Run: headless pygame with SDL's dummy video driver; simulated clock (each Clock.tick advances the game by its frame time, no real sleeping); random seed 0; keys injected as events and as key.get_pressed() state; no mouse input.
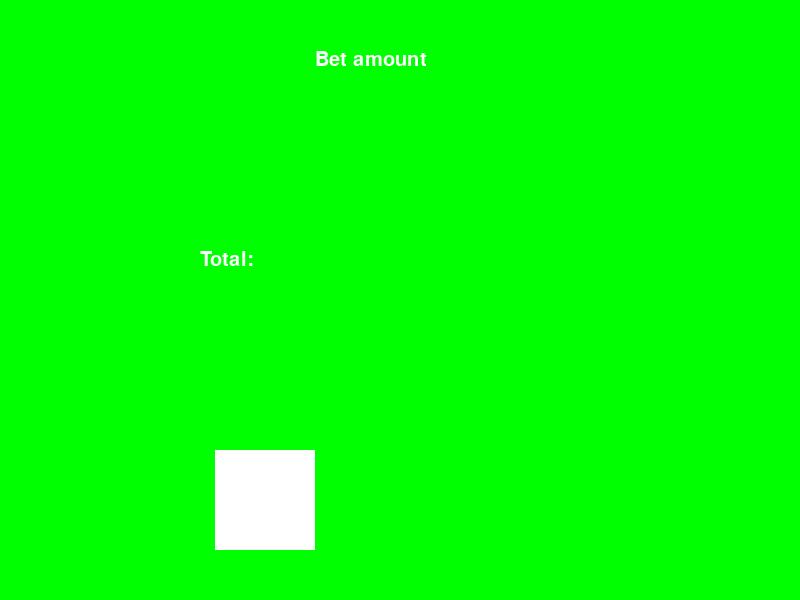
Frame 1 of 4 · flips 1–60 · no input
Frame 2 of 4 · flips 61–180 · tapped SPACE, RETURN · held RIGHT (→), D · screen unchanged from frame 1, image omitted
Frame 3 of 4 · flips 181–300 · held DOWN (↓), S · screen unchanged from frame 2, image omitted
Frame 4 of 4 · flips 301–420 · held LEFT (←), A, UP (↑), W · screen unchanged from frame 3, image omitted

The pygame program that drew these frames:

import pygame
import random
import copy

# Initialize pygame
pygame.init()

# Define Colors
Green = (0, 255, 0)
Red = (255, 0, 0)
White = (255, 255, 255)

# Setup window dimensions
screen_width = 800
screen_height = 600
display = pygame.display.set_mode((screen_width, screen_height))

# Load images (dummy placeholders)
home_Screen = pygame.Surface((100, 100))
home_Screen.fill((200, 200, 200))
poker_Chips = pygame.Surface((100, 100))
poker_Chips.fill((255, 255, 255))
x_button = pygame.Surface((50, 50))
x_button.fill((255, 0, 0))
O_button = pygame.Surface((50, 50))
O_button.fill((0, 255, 0))
square_button = pygame.Surface((50, 50))
square_button.fill((0, 0, 255))
triangle_button = pygame.Surface((50, 50))
triangle_button.fill((255, 165, 0))

# Initialize fonts
small_font = pygame.font.SysFont('Arial', 30)

# Game States
GAME = 1
MENU = 0
BETTING = 2
END = 3

# Player State
player_chips = 1000  # Starting chips
state = MENU  # Starting state

# Controller placeholder (dummy input for now)
controller = None  # Replace with your actual controller input handling

# Game Logic

def set_menu(display, Green, Red, home_Screen, small_font, White):
    display.fill(Green)

    # Title text
    font = pygame.font.SysFont('Times New Roman', 66)
    text = font.render('BLACKJACK', True, Red)
    display.blit(text, (275, 50))

    # Home Screen Cards image & Button
    display.blit(home_Screen, (225, 200))

    play_text = small_font.render('X to Play', True, White)

    # Center the text inside the button
    text_x = 300 + (350 - play_text.get_width()) // 2
    text_y = 600 + (100 - play_text.get_height()) // 2
    display.blit(play_text, (text_x, text_y))

def set_betting(display, Green, poker_Chips, small_font, White, controller, x_button, O_button, square_button, triangle_button, state, GAME, MENU, BETTING):
    display.fill(Green)
    game_text = small_font.render('Bet amount', True, White)
    total_text = small_font.render('Total:', True, White)
    display.blit(game_text, (315, 50))
    display.blit(total_text, (200, 250))
    display.blit(poker_Chips, (215, 450))
    display.blit(square_button, (240, 600))
    display.blit(triangle_button, (410, 605))
    display.blit(O_button, (575, 595))

    # Event handling for buttons (this can be enhanced with controller input)
    for event in pygame.event.get():
        if event.type == pygame.QUIT:
            pygame.quit()
            exit()

        # Handle button presses to change states (dummy for now)
        if controller and controller.get_button(x_button):  # X to play
            state = GAME
        if controller and controller.get_button(O_button):  # O for menu
            state = MENU
    pygame.display.flip()
    return state

def set_game(display, Green, poker_Chips, small_font, White, controller, x_button, O_button, square_button, triangle_button, state, GAME):
    display.fill(Green)
    game_text = small_font.render('Game in progress', True, White)
    total_text = small_font.render('Dealer', True, White)
    display.blit(game_text, (315, 50))
    display.blit(total_text, (200, 250))

    # Here you can handle the gameplay logic, update cards, etc.
    # Display the buttons
    display.blit(poker_Chips, (215, 450))
    display.blit(square_button, (240, 600))
    display.blit(triangle_button, (410, 605))
    display.blit(O_button, (575, 595))

    pygame.display.flip()

    # Handle events (gameplay buttons)
    for event in pygame.event.get():
        if event.type == pygame.QUIT:
            pygame.quit()
            exit()
        # Placeholder for button press handling, can be expanded
        if controller and controller.get_button(x_button):  # Placeholder for button X
            pass

    return state

def set_end(display, Green, small_font, White, controller, x_button, O_button, state, GAME, MENU, BETTING, player_chips):
    # Display messages for winning and losing
    game_text_lost = small_font.render("Bankrupt! Grammy is upset you've spent all your college tuition.", True, White)
    game_text_won = small_font.render("You've hit Relbmag status! $5000 added to your life savings!", True, White)

    display.fill(Green)

    # Display the game over message (winning or losing)
    if player_chips <= 0:
        display.blit(game_text_lost, (50, 250))  # Losing message
    else:
        display.blit(game_text_won, (50, 50))  # Winning message

    # Display the buttons
    display.blit(x_button, (240, 600))  # Button for restarting
    display.blit(O_button, (575, 595))  # Button for returning to the menu

    # Check controller inputs for state transition
    for event in pygame.event.get():
        if event.type == pygame.QUIT:
            pygame.quit()
            exit()

        if controller and controller.get_button(x_button):  # X button to restart the game
            state = BETTING  # Transition to betting phase
            return state

        if controller and controller.get_button(O_button):  # O button to return to the menu
            state = MENU  # Go back to the main menu
            return state

    pygame.display.flip()  # Update the screen
    return state

# Main Game Loop
running = True
while running:
    if state == MENU:
        set_menu(display, Green, Red, home_Screen, small_font, White)
        pygame.display.flip()
        state = set_betting(display, Green, poker_Chips, small_font, White, controller, x_button, O_button, square_button, triangle_button, state, GAME, MENU, BETTING)

    elif state == BETTING:
        state = set_betting(display, Green, poker_Chips, small_font, White, controller, x_button, O_button, square_button, triangle_button, state, GAME, MENU, BETTING)

    elif state == GAME:
        state = set_game(display, Green, poker_Chips, small_font, White, controller, x_button, O_button, square_button, triangle_button, state, GAME)

    elif state == END:
        state = set_end(display, Green, small_font, White, controller, x_button, O_button, state, GAME, MENU, BETTING, player_chips)

    for event in pygame.event.get():
        if event.type == pygame.QUIT:
            running = False

pygame.quit()
exit()
